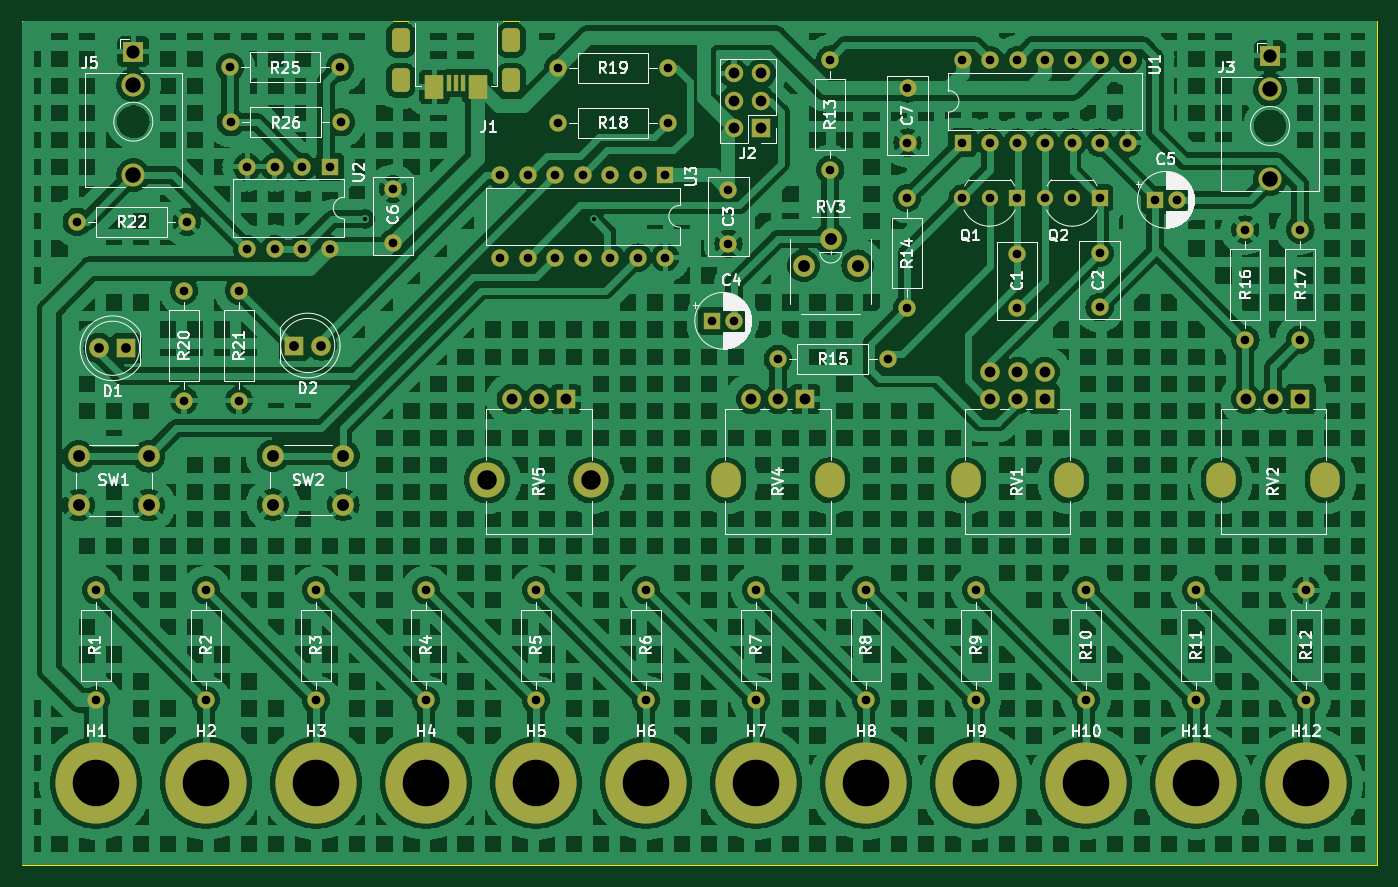
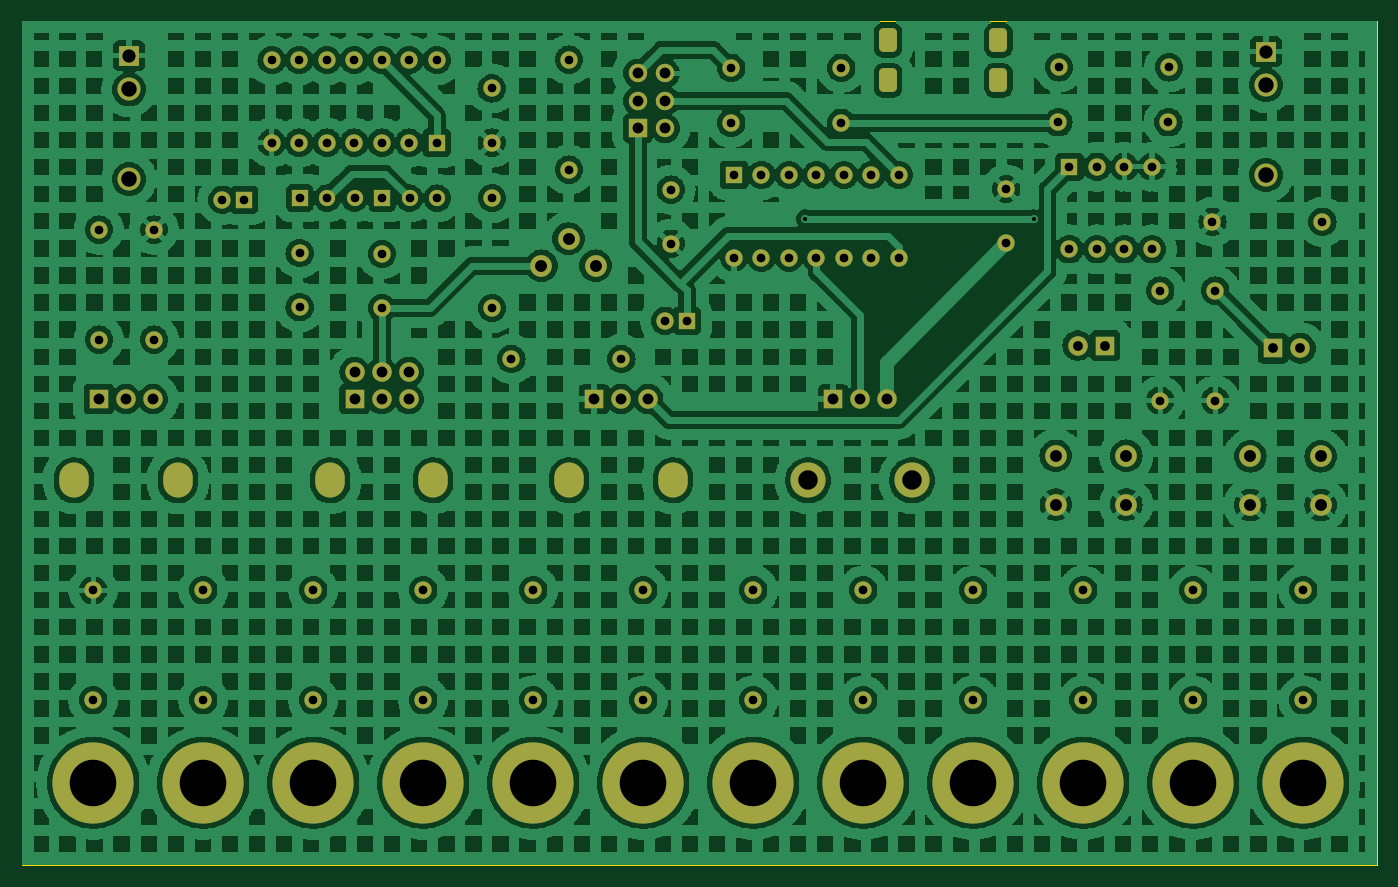
Circuit board: 9 layer files. Board 125.2 x 78.0 mm.
- bottom_copper: bcm-machina-noise-B_Cu.gbl (708517 bytes)
- bottom_mask: bcm-machina-noise-B_Mask.gbs (7318 bytes)
- bottom_silk: bcm-machina-noise-B_Silkscreen.gbo (465 bytes)
- outline: bcm-machina-noise-Edge_Cuts.gm1 (694 bytes)
- top_copper: bcm-machina-noise-F_Cu.gtl (552262 bytes)
- top_mask: bcm-machina-noise-F_Mask.gts (7514 bytes)
- top_silk: bcm-machina-noise-F_Silkscreen.gto (102658 bytes)
- drill: bcm-machina-noise-NPTH.drl (278 bytes)
- drill: bcm-machina-noise-PTH.drl (3493 bytes)

=== bottom_copper: bcm-machina-noise-B_Cu.gbl (708517 bytes, source omitted) ===
=== bottom_mask: bcm-machina-noise-B_Mask.gbs (7318 bytes, source omitted) ===
=== bottom_silk: bcm-machina-noise-B_Silkscreen.gbo ===
%TF.GenerationSoftware,KiCad,Pcbnew,7.0.5-0*%
%TF.CreationDate,2023-06-20T21:08:24+01:00*%
%TF.ProjectId,bcm-machina-noise,62636d2d-6d61-4636-9869-6e612d6e6f69,rev?*%
%TF.SameCoordinates,Original*%
%TF.FileFunction,Legend,Bot*%
%TF.FilePolarity,Positive*%
%FSLAX46Y46*%
G04 Gerber Fmt 4.6, Leading zero omitted, Abs format (unit mm)*
G04 Created by KiCad (PCBNEW 7.0.5-0) date 2023-06-20 21:08:24*
%MOMM*%
%LPD*%
G01*
G04 APERTURE LIST*
G04 APERTURE END LIST*
M02*

=== outline: bcm-machina-noise-Edge_Cuts.gm1 ===
%TF.GenerationSoftware,KiCad,Pcbnew,7.0.5-0*%
%TF.CreationDate,2023-06-20T21:08:24+01:00*%
%TF.ProjectId,bcm-machina-noise,62636d2d-6d61-4636-9869-6e612d6e6f69,rev?*%
%TF.SameCoordinates,Original*%
%TF.FileFunction,Profile,NP*%
%FSLAX46Y46*%
G04 Gerber Fmt 4.6, Leading zero omitted, Abs format (unit mm)*
G04 Created by KiCad (PCBNEW 7.0.5-0) date 2023-06-20 21:08:24*
%MOMM*%
%LPD*%
G01*
G04 APERTURE LIST*
%TA.AperFunction,Profile*%
%ADD10C,0.050000*%
%TD*%
G04 APERTURE END LIST*
D10*
X66802000Y-71882000D02*
X192024000Y-71882000D01*
X66802000Y-149860000D02*
X66802000Y-71882000D01*
X192024000Y-71882000D02*
X192024000Y-149860000D01*
X192024000Y-149860000D02*
X66802000Y-149860000D01*
M02*

=== top_copper: bcm-machina-noise-F_Cu.gtl (552262 bytes, source omitted) ===
=== top_mask: bcm-machina-noise-F_Mask.gts (7514 bytes, source omitted) ===
=== top_silk: bcm-machina-noise-F_Silkscreen.gto (102658 bytes, source omitted) ===
=== drill: bcm-machina-noise-NPTH.drl ===
M48
; DRILL file {KiCad 7.0.5-0} date 2023 June 20, Tuesday 21:08:31
; FORMAT={-:-/ absolute / inch / decimal}
; #@! TF.CreationDate,2023-06-20T21:08:31+01:00
; #@! TF.GenerationSoftware,Kicad,Pcbnew,7.0.5-0
; #@! TF.FileFunction,NonPlated,1,2,NPTH
FMAT,2
INCH
%
G90
G05
T0
M30

=== drill: bcm-machina-noise-PTH.drl ===
M48
; DRILL file {KiCad 7.0.5-0} date 2023 June 20, Tuesday 21:08:31
; FORMAT={-:-/ absolute / inch / decimal}
; #@! TF.CreationDate,2023-06-20T21:08:31+01:00
; #@! TF.GenerationSoftware,Kicad,Pcbnew,7.0.5-0
; #@! TF.FileFunction,Plated,1,2,PTH
FMAT,2
INCH
; #@! TA.AperFunction,Plated,PTH,ViaDrill
T1C0.0150
; #@! TA.AperFunction,Plated,PTH,ComponentDrill
T2C0.0315
; #@! TA.AperFunction,Plated,PTH,ComponentDrill
T3C0.0354
; #@! TA.AperFunction,Plated,PTH,ComponentDrill
T4C0.0394
; #@! TA.AperFunction,Plated,PTH,ComponentDrill
T5C0.0433
; #@! TA.AperFunction,Plated,PTH,ComponentDrill
T6C0.0480
; #@! TA.AperFunction,Plated,PTH,ComponentDrill
T7C0.0559
; #@! TA.AperFunction,Plated,PTH,ComponentDrill
T8C0.0563
; #@! TA.AperFunction,Plated,PTH,ComponentDrill
T9C0.0709
; #@! TA.AperFunction,Plated,PTH,ComponentDrill
T10C0.1693
%
G90
G05
T1
X3.88Y-3.55
X4.71Y-3.55
T2
X2.83Y-3.56
X2.9Y-4.9
X2.9Y-5.3
X3.22Y-3.81
X3.22Y-4.21
X3.23Y-3.56
X3.3Y-4.9
X3.3Y-5.3
X3.3877Y-2.9984
X3.39Y-3.1984
X3.42Y-3.81
X3.42Y-4.21
X3.45Y-3.36
X3.45Y-3.66
X3.55Y-3.36
X3.55Y-3.66
X3.65Y-3.36
X3.65Y-3.66
X3.7Y-4.9
X3.7Y-5.3
X3.75Y-3.36
X3.75Y-3.66
X3.7877Y-2.9984
X3.79Y-3.1984
X3.98Y-3.4416
X3.98Y-3.6384
X4.1Y-4.9
X4.1Y-5.3
X4.37Y-3.39
X4.37Y-3.69
X4.47Y-3.39
X4.47Y-3.69
X4.5Y-4.9
X4.5Y-5.3
X4.57Y-3.39
X4.57Y-3.69
X4.58Y-3.0
X4.58Y-3.2
X4.67Y-3.39
X4.67Y-3.69
X4.77Y-3.39
X4.77Y-3.69
X4.87Y-3.39
X4.87Y-3.69
X4.9Y-4.9
X4.9Y-5.3
X4.97Y-3.39
X4.97Y-3.69
X4.98Y-3.0
X4.98Y-3.2
X5.1413Y-3.92
X5.2Y-3.4428
X5.2Y-3.6396
X5.22Y-3.92
X5.3Y-4.9
X5.3Y-5.3
X5.3794Y-4.0584
X5.57Y-2.97
X5.57Y-3.37
X5.7Y-4.9
X5.7Y-5.3
X5.7794Y-4.0584
X5.8494Y-3.4737
X5.8494Y-3.8737
X5.851Y-3.0753
X5.851Y-3.2721
X6.0494Y-3.4737
X6.051Y-2.9721
X6.051Y-3.2721
X6.1Y-4.9
X6.1Y-5.3
X6.1494Y-3.4737
X6.151Y-2.9721
X6.151Y-3.2721
X6.2494Y-3.4737
X6.2494Y-3.6769
X6.2494Y-3.8737
X6.251Y-2.9721
X6.251Y-3.2721
X6.3494Y-3.4737
X6.351Y-2.9721
X6.351Y-3.2721
X6.4494Y-3.4737
X6.451Y-2.9721
X6.451Y-3.2721
X6.5Y-4.9
X6.5Y-5.3
X6.5494Y-3.4737
X6.5494Y-3.6737
X6.5494Y-3.8706
X6.551Y-2.9721
X6.551Y-3.2721
X6.651Y-2.9721
X6.651Y-3.2721
X6.7513Y-3.48
X6.83Y-3.48
X6.9Y-4.9
X6.9Y-5.3
X7.0794Y-3.5884
X7.0794Y-3.9884
X7.2794Y-3.5884
X7.2794Y-3.9884
X7.3Y-4.9
X7.3Y-5.3
T3
X2.9102Y-4.02
X3.0102Y-4.02
X3.62Y-4.01
X3.72Y-4.01
T4
X4.4126Y-4.2047
X4.511Y-4.2047
X4.6094Y-4.2047
X5.22Y-3.02
X5.22Y-3.12
X5.22Y-3.22
X5.282Y-4.2047
X5.32Y-3.02
X5.32Y-3.12
X5.32Y-3.22
X5.3805Y-4.2047
X5.4789Y-4.2047
X6.1526Y-4.1063
X6.1526Y-4.2047
X6.251Y-4.1063
X6.251Y-4.2047
X6.3494Y-4.1063
X6.3494Y-4.2047
X7.0826Y-4.2047
X7.181Y-4.2047
X7.2794Y-4.2047
T5
X2.8365Y-4.4128
X2.8365Y-4.59
X3.0924Y-4.4128
X3.0924Y-4.59
X3.5435Y-4.4113
X3.5435Y-4.5884
X3.7994Y-4.4113
X3.7994Y-4.5884
X5.4731Y-3.72
X5.5716Y-3.6216
X5.67Y-3.72
T6
X3.0359Y-2.9409
X7.1694Y-2.9564
T7
X3.0359Y-3.0629
X7.1694Y-3.0784
T8
X3.0359Y-3.3897
X7.1694Y-3.4052
T9
X4.322Y-4.5
X4.7Y-4.5
T10
X2.9Y-5.6
X3.3Y-5.6
X3.7Y-5.6
X4.1Y-5.6
X4.5Y-5.6
X4.9Y-5.6
X5.3Y-5.6
X5.7Y-5.6
X6.1Y-5.6
X6.5Y-5.6
X6.9Y-5.6
X7.3Y-5.6
T2
G00X4.0084Y-2.9138
M15
G01X4.0084Y-2.8862
M16
G05
G00X4.0084Y-3.0594
M15
G01X4.0084Y-3.0319
M16
G05
G00X4.41Y-2.9138
M15
G01X4.41Y-2.8862
M16
G05
G00X4.41Y-3.0594
M15
G01X4.41Y-3.0319
M16
G05
T5
G00X5.1915Y-4.4862
M15
G01X5.1915Y-4.5138
M16
G05
G00X5.5694Y-4.4862
M15
G01X5.5694Y-4.5138
M16
G05
G00X6.064Y-4.4862
M15
G01X6.064Y-4.5138
M16
G05
G00X6.438Y-4.4862
M15
G01X6.438Y-4.5138
M16
G05
G00X6.992Y-4.4862
M15
G01X6.992Y-4.5138
M16
G05
G00X7.37Y-4.4862
M15
G01X7.37Y-4.5138
M16
G05
T0
M30
